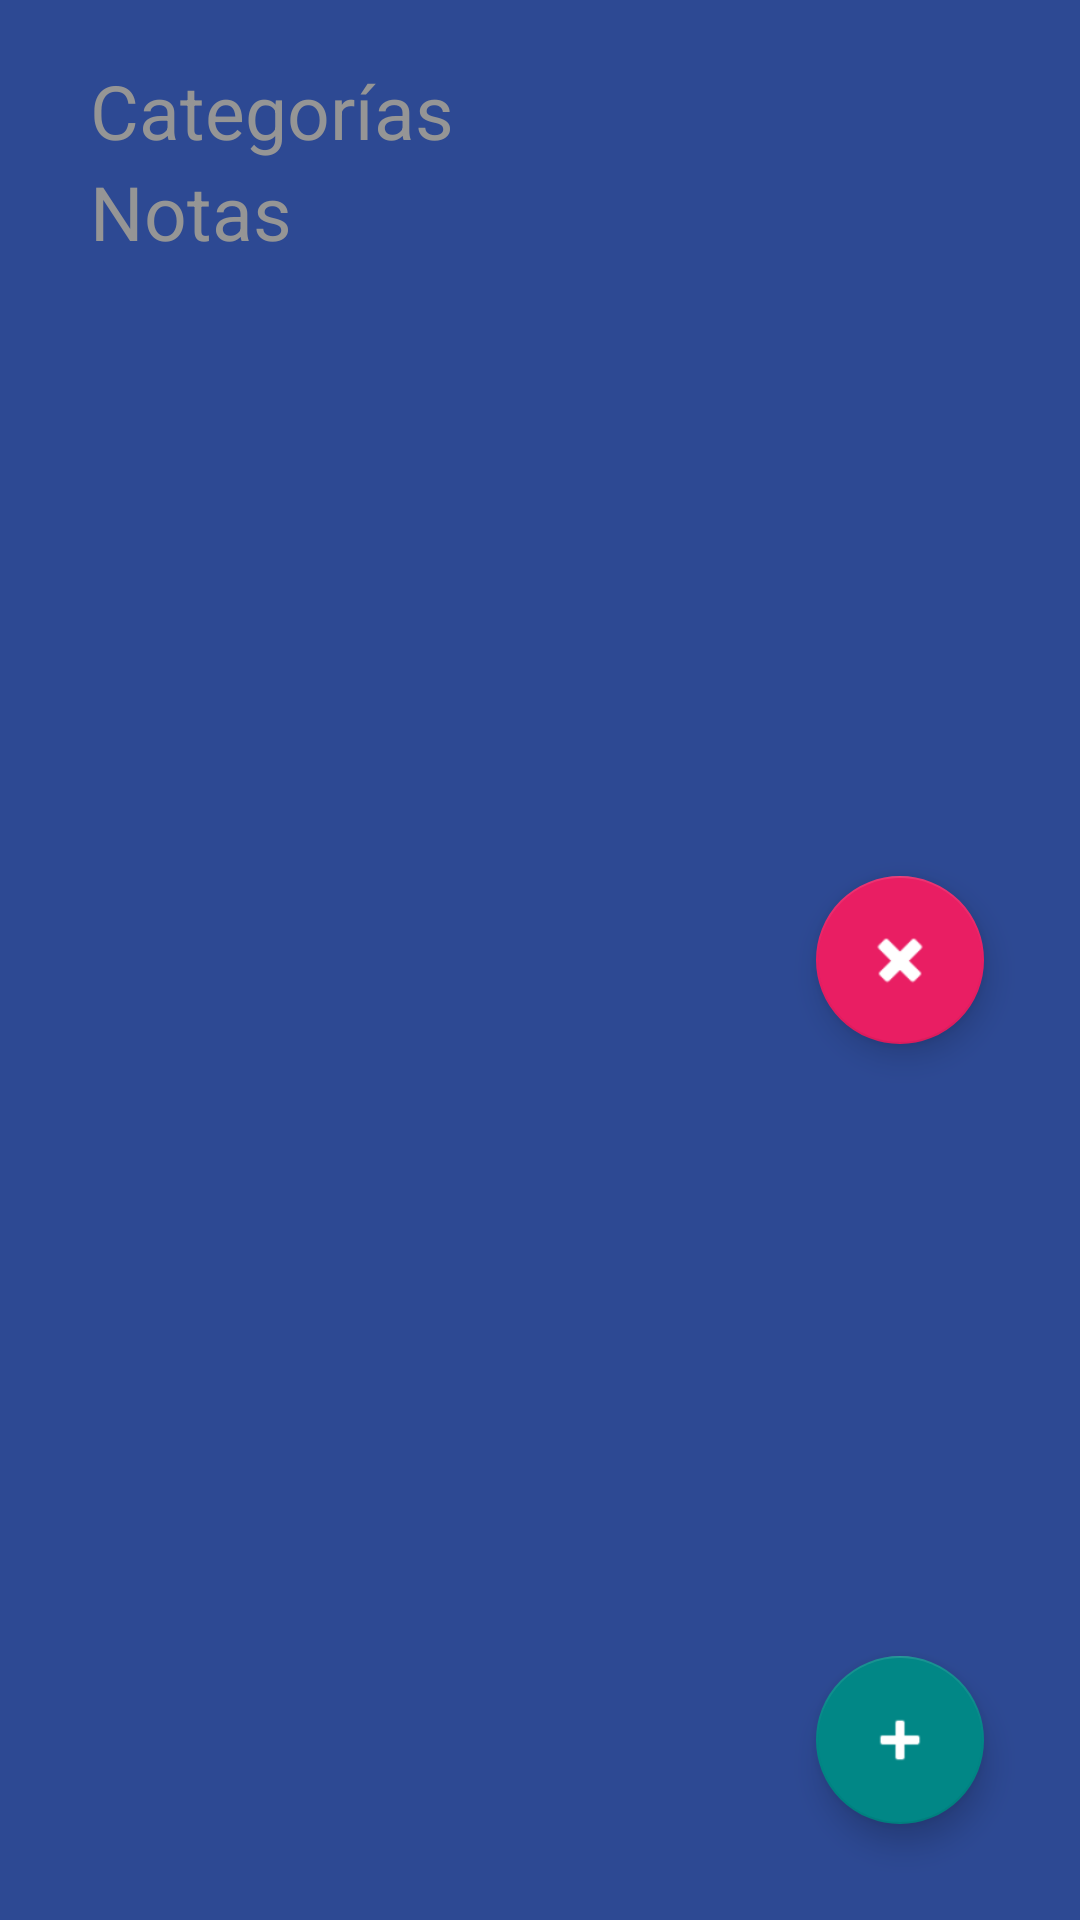

Android layout source for this screen:
<!-- AndroidManifest.xml: application theme Theme.Ejercicio3Notas -->
<!-- res/layout/activity_notas.xml -->
<?xml version="1.0" encoding="utf-8"?>
<FrameLayout xmlns:android="http://schemas.android.com/apk/res/android"
    xmlns:app="http://schemas.android.com/apk/res-auto"
    xmlns:tools="http://schemas.android.com/tools"
    android:layout_width="match_parent"
    android:layout_height="match_parent">

    <LinearLayout
        android:layout_width="match_parent"
        android:layout_height="match_parent"
        android:background="@color/todo_background_todo_app"
        android:orientation="vertical"
        android:paddingTop="20dp"
        tools:context=".todoapp.TodoActivity">

        

        <TextView
            style="@style/TodoSubtitles"
            android:layout_marginStart="30dp"
            android:text="@string/categorias" />

        <androidx.recyclerview.widget.RecyclerView
            android:id="@+id/rvCategorias"
            android:layout_width="match_parent"
            android:layout_height="wrap_content" />

        <TextView
            style="@style/TodoSubtitles"
            android:layout_width="wrap_content"
            android:layout_height="wrap_content"
            android:layout_marginStart="30dp"
            android:text="@string/todo_tareas" />

        <androidx.recyclerview.widget.RecyclerView
            android:id="@+id/rvTasks"
            android:layout_width="match_parent"
            android:layout_height="wrap_content"
            android:layout_marginHorizontal="32dp"
            android:layout_marginTop="16dp" />


    </LinearLayout>

    <com.google.android.material.floatingactionbutton.FloatingActionButton
        android:id="@+id/fabAddTask"
        android:layout_width="wrap_content"
        android:layout_height="wrap_content"
        android:layout_gravity="end|bottom"
        android:layout_margin="32dp"
        android:src="@android:drawable/ic_input_add"
        app:backgroundTint="@color/teal_700"
        app:fabSize="normal"
        app:tint="@color/white" />

    <com.google.android.material.floatingactionbutton.FloatingActionButton
        android:id="@+id/fabDelTasks"
        android:layout_width="wrap_content"
        android:layout_height="wrap_content"
        android:layout_gravity="end|center_vertical"
        android:layout_margin="32dp"
        android:src="@android:drawable/ic_delete"
        app:backgroundTint="@color/todo_accent"
        app:fabSize="normal"
        app:tint="@color/white"
        tools:visibility="invisible" />
</FrameLayout>
<!-- resources referenced by this layout -->
<resources>
  <color name="teal_700">#FF018786</color>
  <color name="title_text">#FF8D8E98</color>
  <color name="todo_accent">#E91E63</color>
  <color name="todo_background_todo_app">#FF2D4993</color>
  <color name="white">#FFFFFFFF</color>
  <string name="TODO_title">Ejercicio 3 - Notas</string>
  <string name="categorias">Categorías</string>
  <string name="todo_tareas">Notas</string>
  <style name="TodoSubtitles">
          <item name="android:textSize">25dp</item>
          <item name="android:textColor">@color/todo_subtitle_text</item>
          <item name="android:layout_width">wrap_content</item>
          <item name="android:layout_height">wrap_content</item>
  
      </style>
  <style name="Theme.Ejercicio3Notas" parent="Theme.MaterialComponents.DayNight.DarkActionBar">
          
          <item name="colorPrimary">@color/purple_500</item>
          <item name="colorPrimaryVariant">@color/purple_700</item>
          <item name="colorOnPrimary">@color/white</item>
          
          <item name="colorSecondary">@color/teal_200</item>
          <item name="colorSecondaryVariant">@color/teal_700</item>
          <item name="colorOnSecondary">@color/black</item>
          
          <item name="android:statusBarColor">?attr/colorPrimaryVariant</item>
          
      </style>
  <color name="todo_subtitle_text">#959595</color>
  <color name="purple_500">#FF6200EE</color>
  <color name="purple_700">#FF3700B3</color>
  <color name="teal_200">#FF03DAC5</color>
  <color name="black">#FF000000</color>
</resources>
